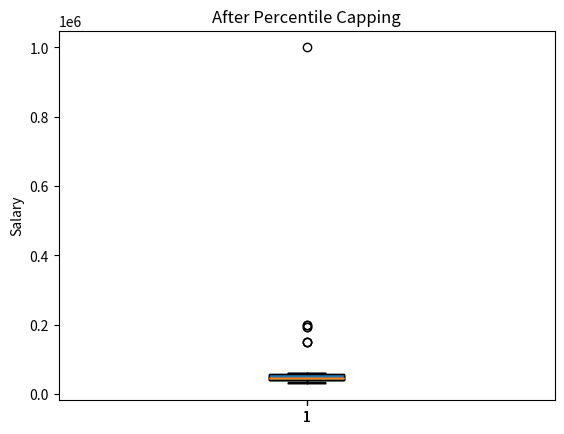

The script that saved this image:
import numpy as np
import matplotlib.pyplot as plt

# -----------------------------
# Step 1: Create synthetic numeric data
# -----------------------------
np.random.seed(42)

# Normal data + outliers
salaries = np.concatenate([
    np.random.randint(30000, 60000, 20),
    np.array([150000, 200000, 1000000])  # outliers
])

print("Original salaries:\n", salaries)
print("\nOriginal mean:", np.mean(salaries))
print("Original std:", np.std(salaries))
print("Original length:", len(salaries), "\n")

# Plot before removal
plt.boxplot(salaries, patch_artist=True)
plt.title("Before Outlier Removal")
plt.ylabel("Salary")
plt.show()

# -----------------------------
# Step 2: IQR Method
# -----------------------------
Q1 = np.percentile(salaries, 25)
Q3 = np.percentile(salaries, 75)
IQR = Q3 - Q1

lower_bound = Q1 - 1.5 * IQR
upper_bound = Q3 + 1.5 * IQR

mask_iqr = (salaries >= lower_bound) & (salaries <= upper_bound)
salaries_iqr_cleaned = salaries[mask_iqr]

print("After IQR Removal:")
print("Count:", len(salaries_iqr_cleaned))
print("Mean:", np.mean(salaries_iqr_cleaned))
print("Std:", np.std(salaries_iqr_cleaned), "\n")

plt.boxplot(salaries_iqr_cleaned, patch_artist=True)
plt.title("After IQR Outlier Removal")
plt.ylabel("Salary")
plt.show()

# -----------------------------
# Step 3: Z-Score Method
# -----------------------------
mean = np.mean(salaries)
std = np.std(salaries)
z_scores = (salaries - mean) / std

mask_z = np.abs(z_scores) <= 3
salaries_z_cleaned = salaries[mask_z]

print("After Z-Score Removal:")
print("Count:", len(salaries_z_cleaned))
print("Mean:", np.mean(salaries_z_cleaned))
print("Std:", np.std(salaries_z_cleaned), "\n")

plt.boxplot(salaries_z_cleaned, patch_artist=True)
plt.title("After Z-Score Outlier Removal")
plt.ylabel("Salary")
plt.show()

# -----------------------------
# Step 4: Percentile Capping
# -----------------------------
lower_cap = np.percentile(salaries, 5)
upper_cap = np.percentile(salaries, 95)

salaries_capped = np.clip(salaries, lower_cap, upper_cap)

print("After Percentile Capping:")
print("Count:", len(salaries_capped))
print("Mean:", np.mean(salaries_capped))
print("Std:", np.std(salaries_capped), "\n")

plt.boxplot(salaries_capped, patch_artist=True)
plt.title("After Percentile Capping")
plt.ylabel("Salary")
plt.show()

